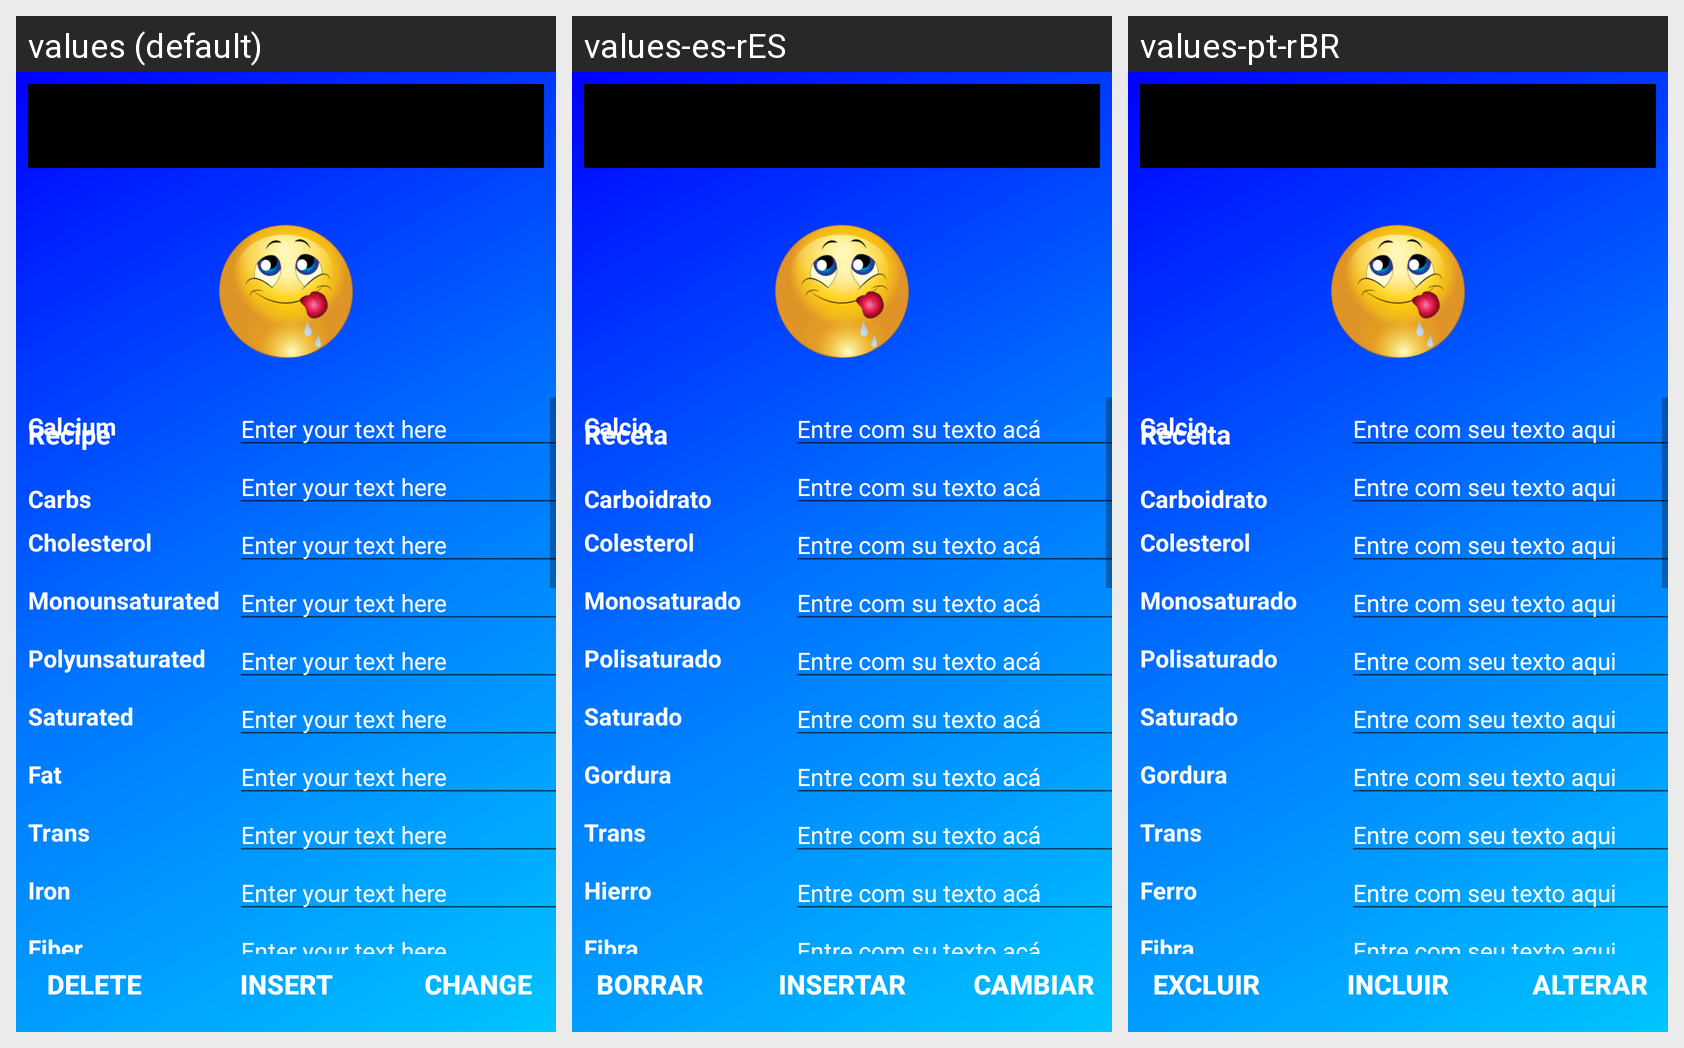

The same Android screen rendered under several of its app's locales, left to right. List the strings drawn on it with the default value and each locale's translation.
Android screen res/layout/recipe_tool_maintenance_nutritional_activity.xml rendered under 3 locales, left to right: values (default), values-es-rES, values-pt-rBR. Device: Nexus 5 (rendered at 1080×1920; each locale shown at half size, 540×960, under a caption strip naming it); theme AppTheme.
Strings drawn on this screen, with the default value and each locale's value (text and hints the layout hard-codes, and strings that could not be matched under every locale, appear in the picture but are not listed):

label_recipe
  values: Recipe
  values-es-rES: Receta
  values-pt-rBR: Receita

label_calcium
  values: Calcium
  values-es-rES: Calcio
  values-pt-rBR: Calcio

label_enter_text
  values: Enter your text here
  values-es-rES: Entre com su texto acá
  values-pt-rBR: Entre com seu texto aqui

label_carbs
  values: Carbs
  values-es-rES: Carboidrato
  values-pt-rBR: Carboidrato

label_cholesterol
  values: Cholesterol
  values-es-rES: Colesterol
  values-pt-rBR: Colesterol

label_monounsaturated
  values: Monounsaturated
  values-es-rES: Monosaturado
  values-pt-rBR: Monosaturado

label_polyunsaturated
  values: Polyunsaturated
  values-es-rES: Polisaturado
  values-pt-rBR: Polisaturado

label_saturated
  values: Saturated
  values-es-rES: Saturado
  values-pt-rBR: Saturado

label_fat
  values: Fat
  values-es-rES: Gordura
  values-pt-rBR: Gordura

label_trans
  values: Trans
  values-es-rES: Trans
  values-pt-rBR: Trans

label_iron
  values: Iron
  values-es-rES: Hierro
  values-pt-rBR: Ferro

label_fiber
  values: Fiber
  values-es-rES: Fibra
  values-pt-rBR: Fibra

label_change
  values: Change
  values-es-rES: Cambiar
  values-pt-rBR: Alterar

label_delete
  values: Delete
  values-es-rES: Borrar
  values-pt-rBR: Excluir

label_insert
  values: Insert
  values-es-rES: Insertar
  values-pt-rBR: Incluir
